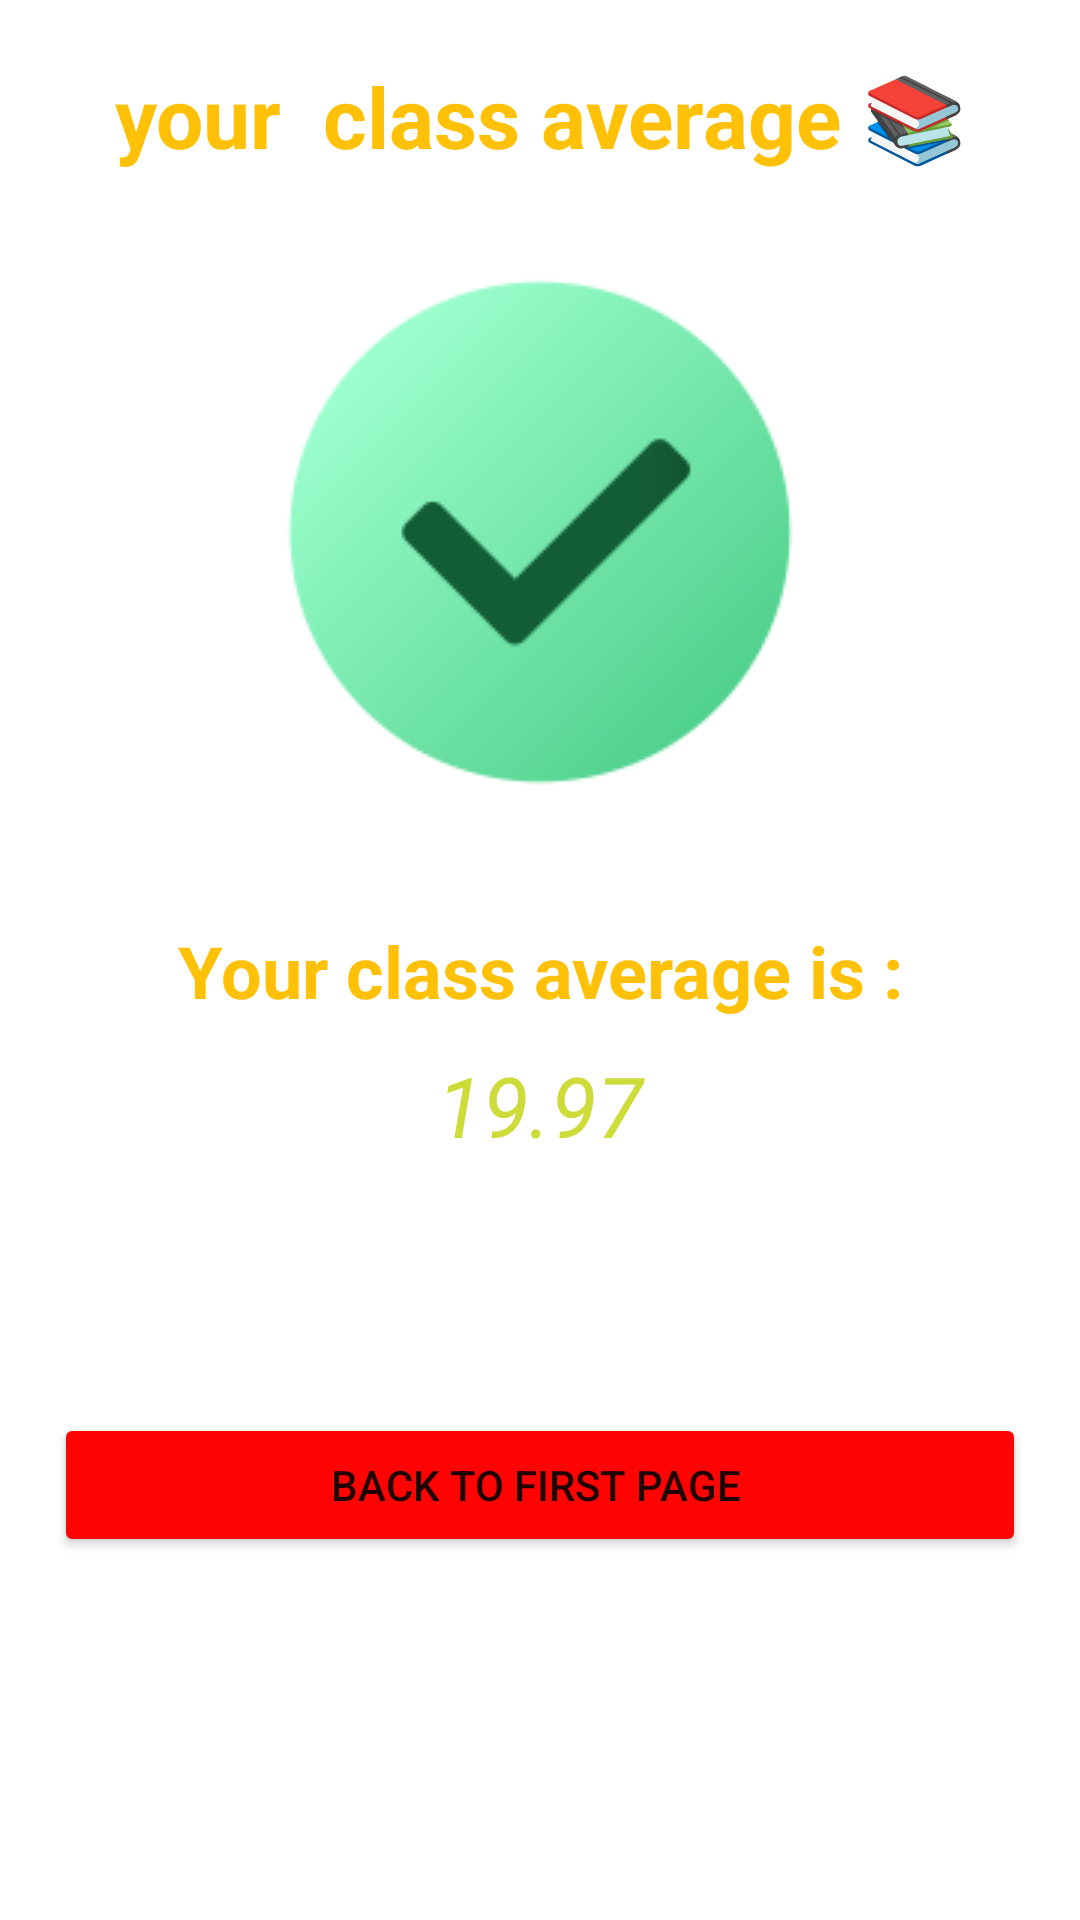

Produce the Android XML layout that renders to this screen, including the resource entries it uses.
<!-- AndroidManifest.xml: application theme Theme.MyApplication8888 -->
<!-- res/layout/activity_average.xml -->
<?xml version="1.0" encoding="utf-8"?>
<androidx.constraintlayout.widget.ConstraintLayout xmlns:android="http://schemas.android.com/apk/res/android"
    xmlns:app="http://schemas.android.com/apk/res-auto"
    xmlns:tools="http://schemas.android.com/tools"
    android:layout_width="match_parent"
    android:layout_height="match_parent"
    android:background="@drawable/bakgrondsort"
    tools:context=".average">
    <androidx.appcompat.widget.AppCompatTextView
        android:id="@+id/averagetitile"
        android:layout_width="match_parent"
        android:text="your  class average 📚"
        android:textColor="#FFC107"
        app:layout_constraintBottom_toTopOf="@id/massegeimage"
        android:textSize="28dp"
        android:textStyle="bold"
        android:textAlignment="center"
        app:layout_constraintTop_toTopOf="parent"
        app:layout_constraintStart_toStartOf="parent"
        app:layout_constraintEnd_toEndOf="parent"
        android:layout_marginTop="20dp"
        android:layout_height="wrap_content"/>

    <androidx.appcompat.widget.AppCompatImageView
        app:layout_constraintBottom_toTopOf="@id/textaverage"
        android:id="@+id/massegeimage"
        android:layout_width="wrap_content"
        android:src="@drawable/checkapp"
        app:layout_constraintStart_toStartOf="parent"
        app:layout_constraintEnd_toEndOf="parent"
        android:layout_marginTop="20dp"
        app:layout_constraintTop_toBottomOf="@+id/averagetitile"
        android:layout_height="wrap_content"/>

    <androidx.appcompat.widget.AppCompatTextView
        android:id="@+id/textaverage"
        android:layout_width="wrap_content"
        android:text="Your class average is :"
        android:textAlignment="center"
        android:textStyle="bold"
        app:layout_constraintBottom_toTopOf="@id/result"
        android:textColor="#FFC107"
        android:textSize="24dp"
        app:layout_constraintStart_toStartOf="parent"
        app:layout_constraintEnd_toEndOf="parent"
        android:layout_marginTop="30dp"
        app:layout_constraintTop_toBottomOf="@+id/massegeimage"
        android:layout_height="wrap_content"/>
    <androidx.appcompat.widget.AppCompatTextView
        android:id="@+id/result"
        android:layout_width="match_parent"
        android:text="19.97"
        android:textSize="28dp"
        android:textStyle="italic"
        android:textAlignment="center"
        app:layout_constraintStart_toStartOf="parent"
        app:layout_constraintEnd_toEndOf="parent"
        android:textColor="#CDDC39"
        android:layout_marginTop="10dp"
        app:layout_constraintTop_toBottomOf="@+id/textaverage"
        android:layout_height="wrap_content"/>
    
    <androidx.appcompat.widget.AppCompatButton
        android:id="@+id/backB"
        android:layout_width="match_parent"
        android:layout_height="wrap_content"
        android:text="Back to first page "
        app:layout_constraintStart_toStartOf="parent"
        app:layout_constraintEnd_toEndOf="parent"
        android:backgroundTint="#FF0303"
        android:layout_marginStart="18dp"
        android:layout_marginEnd="18dp"
        app:layout_constraintTop_toTopOf="@+id/result"
        app:layout_constraintBottom_toBottomOf="parent"/>

</androidx.constraintlayout.widget.ConstraintLayout>
<!-- resources referenced by this layout -->
<resources>
  <!-- drawable checkapp: png bitmap (drawable, 5553 bytes) -->
  <style name="Theme.MyApplication8888" parent="Theme.MaterialComponents.DayNight.DarkActionBar">
          
          <item name="colorPrimary">@color/purple_500</item>
          <item name="colorPrimaryVariant">@color/purple_700</item>
          <item name="colorOnPrimary">@color/white</item>
          
          <item name="colorSecondary">@color/teal_200</item>
          <item name="colorSecondaryVariant">@color/teal_700</item>
          <item name="colorOnSecondary">@color/black</item>
          
          <item name="android:statusBarColor">?attr/colorPrimaryVariant</item>
          
      </style>
  <!-- not gathered from this repository: default colours our renderer supplied (Android Studio template values) -->
  <color name="purple_500">#FF6200EE</color>
  <color name="purple_700">#FF3700B3</color>
  <color name="teal_200">#FF03DAC5</color>
  <color name="teal_700">#FF018786</color>
  <color name="black">#FF000000</color>
  <color name="white">#FFFFFFFF</color>
</resources>
